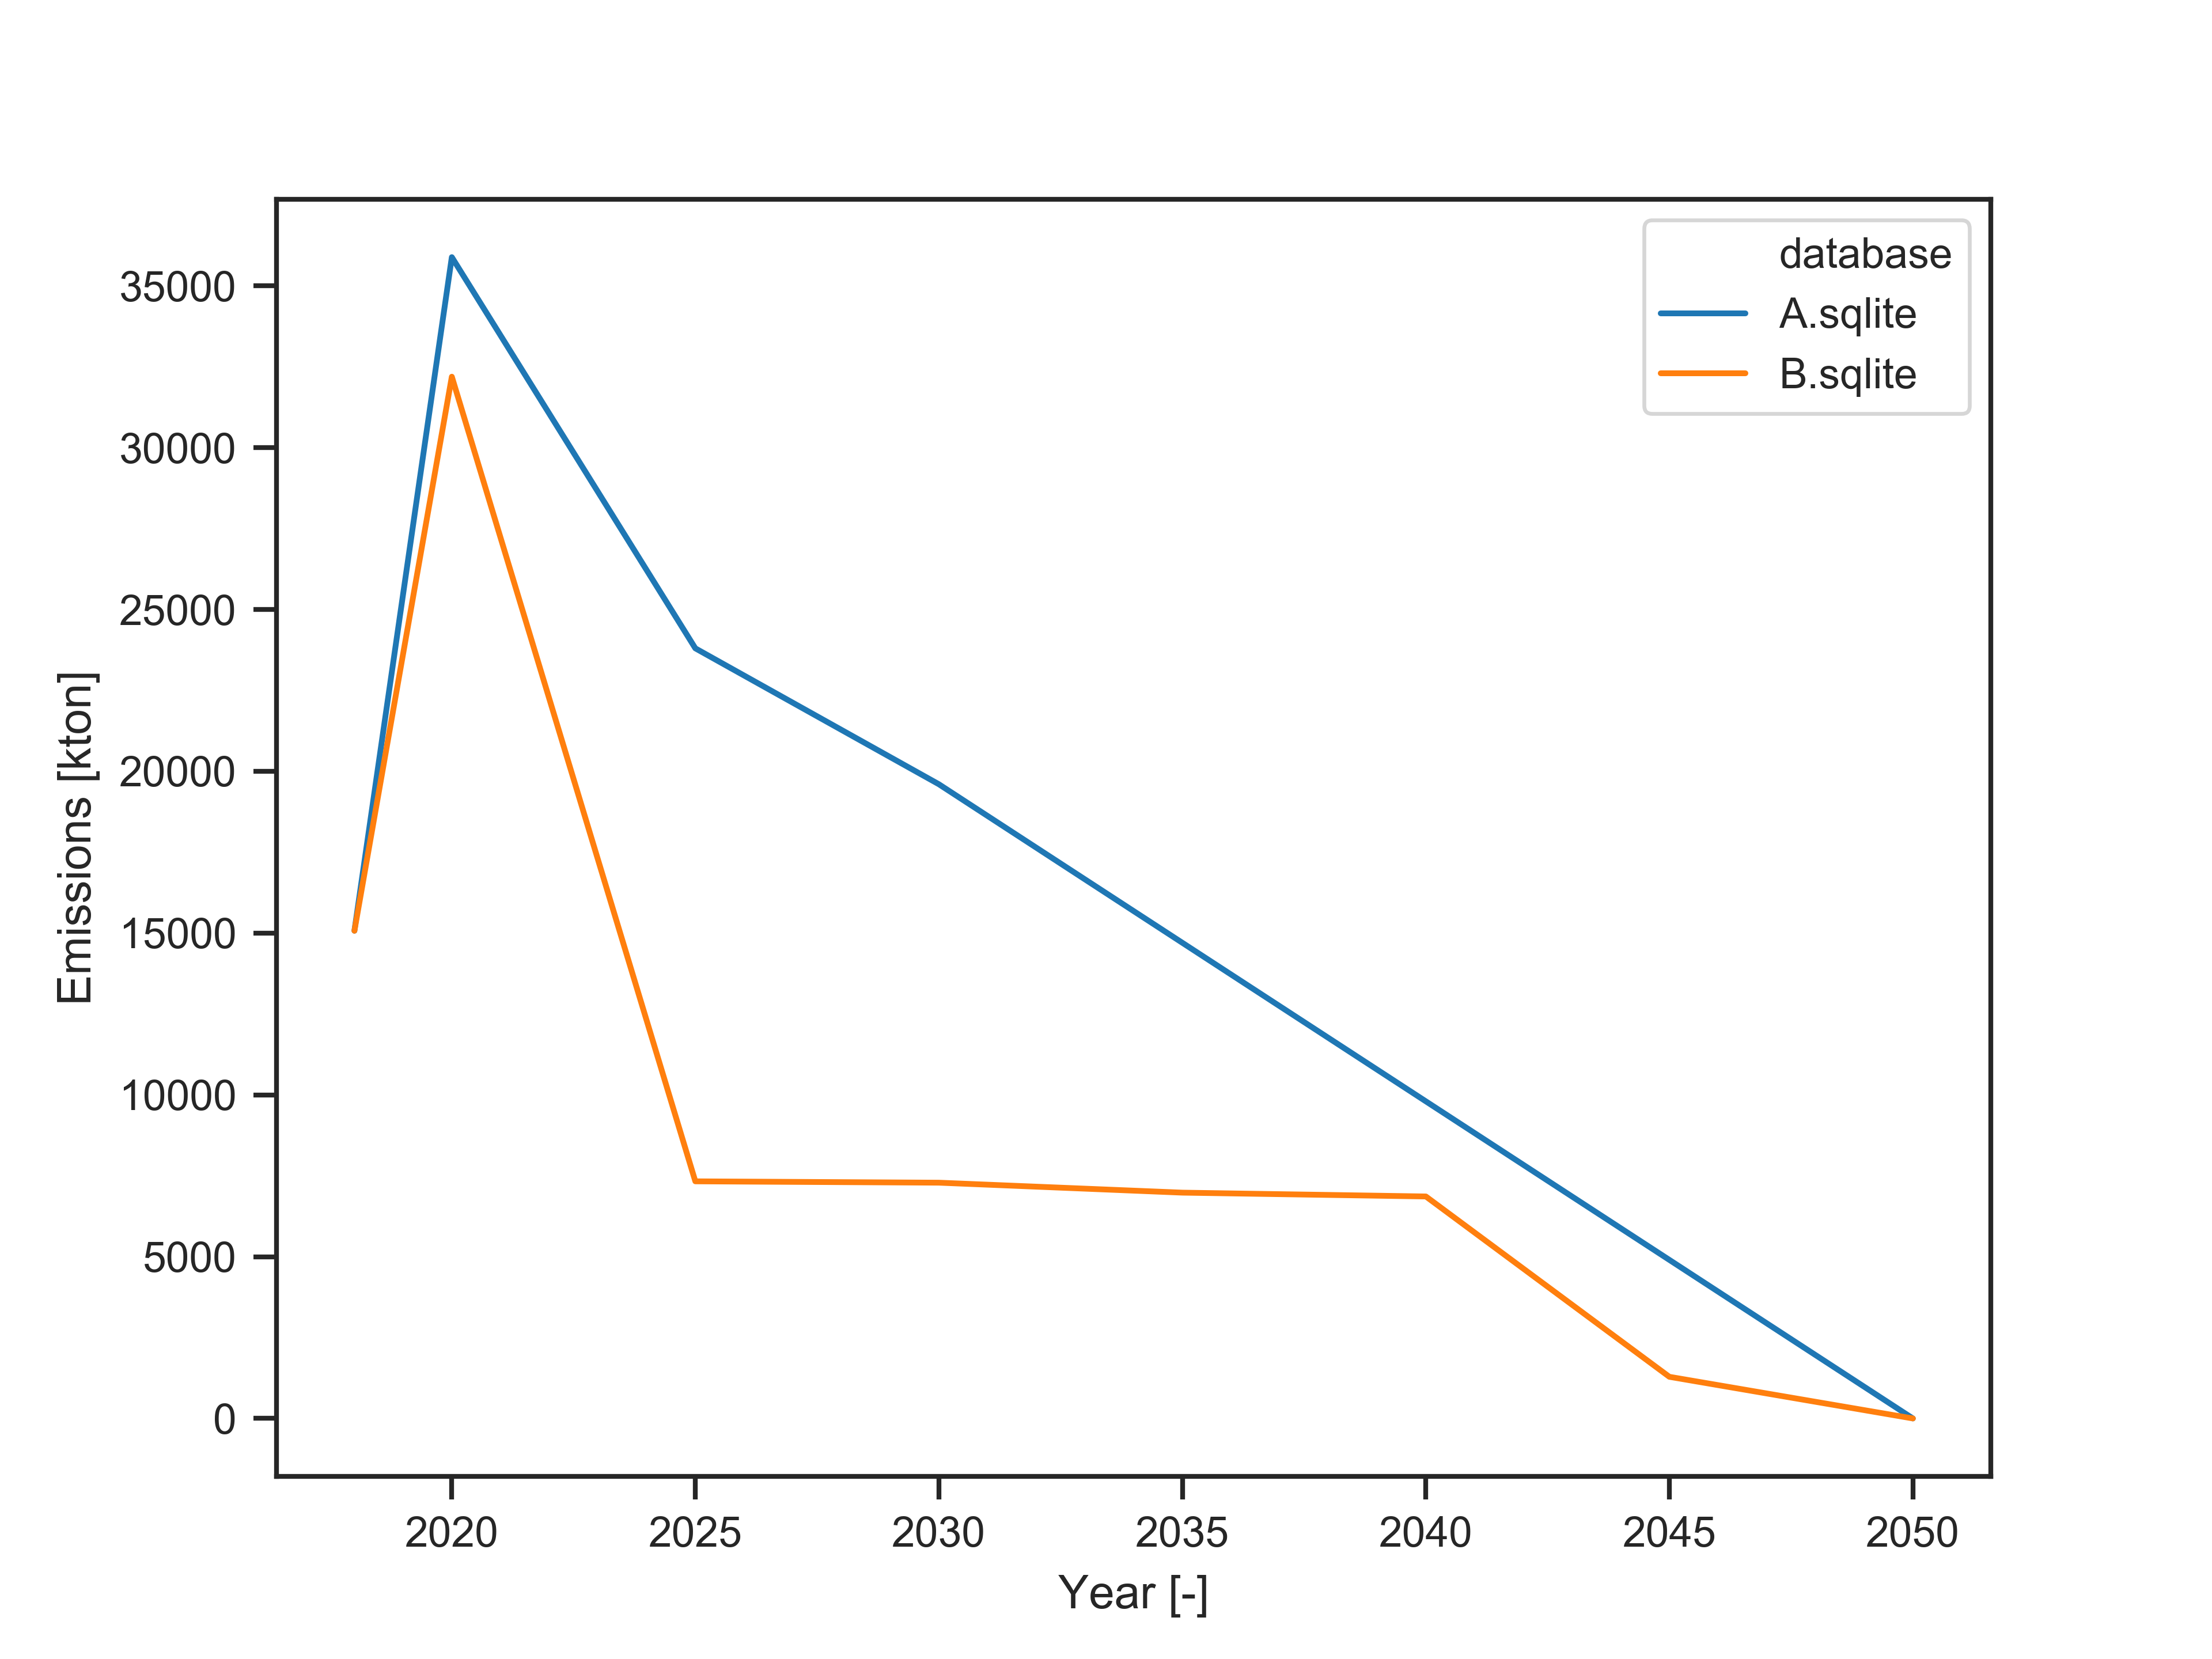

The data file committed next to this chart (first rows):
, database, scenario, 2018, 2020, 2025, 2030, 2035, 2040, 2045, 2050
0, A.sqlite, solve, 15072, 35889, 23800, 19600, 14700, 9800, 4900, 0.0
1, B.sqlite, solve, 15072, 32195, 7328, 7286, 6978, 6860, 1287, 0.0
